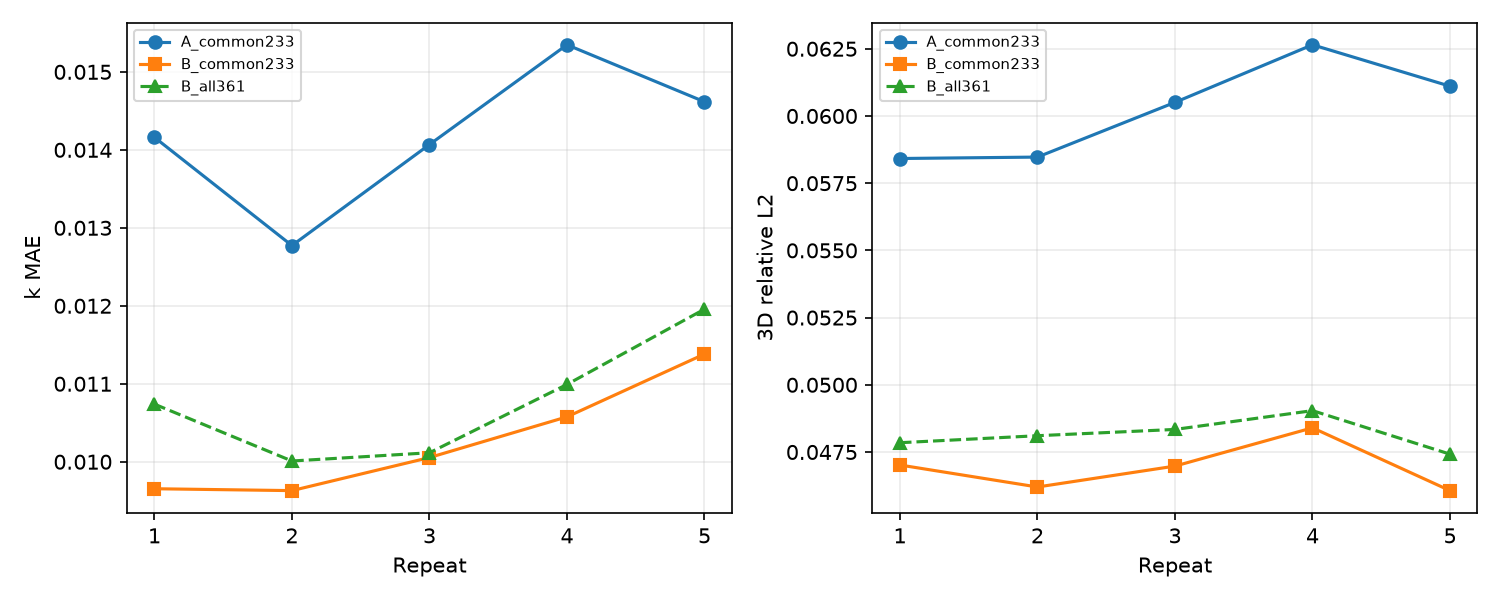

The data file committed next to this chart (first rows):
repeat, seed, evaluation, count, k_mae, k_rmse, k_r2, k_max_absolute_error, k_side_mismatch, field_relative_l2_mean, field_half_l1_mean, field_axial_half_l1_mean, pca_relative_l2_mean, negative_fuel_voxel_fraction, post_relative_l2_mean
1, 20261027, A_common233, 233, 0.01416, 0.01978, 0.9788, 0.08943, 5, 0.05842, 0.02984, 0.02902, 0.01445, 0.1869, 0.0588
1, 20261027, B_common233, 233, 0.009654, 0.01371, 0.9898, 0.07778, 3, 0.04702, 0.02378, 0.02299, 0.01425, 0.198, 0.0473
1, 20261027, B_all361, 361, 0.01074, 0.01496, 0.9875, 0.07778, 6, 0.04785, 0.02448, 0.02372, 0.0139, 0.1918, 0.04816
2, 20261028, A_common233, 233, 0.01277, 0.01939, 0.9796, 0.09186, 6, 0.05847, 0.02986, 0.02916, 0.01416, 0.1926, 0.05873
2, 20261028, B_common233, 233, 0.00963, 0.01515, 0.9876, 0.0819, 4, 0.0462, 0.02339, 0.02263, 0.01408, 0.1941, 0.04649
2, 20261028, B_all361, 361, 0.01001, 0.01474, 0.9879, 0.0819, 7, 0.04811, 0.02457, 0.02383, 0.01385, 0.1934, 0.04838
3, 20261029, A_common233, 233, 0.01407, 0.01944, 0.9795, 0.07414, 5, 0.06051, 0.03067, 0.02992, 0.01441, 0.1849, 0.0607
3, 20261029, B_common233, 233, 0.01005, 0.0151, 0.9876, 0.0709, 4, 0.04698, 0.02369, 0.02295, 0.01428, 0.1959, 0.04723
3, 20261029, B_all361, 361, 0.01012, 0.01483, 0.9877, 0.0709, 7, 0.04834, 0.02468, 0.02397, 0.01399, 0.1948, 0.04861
4, 20261030, A_common233, 233, 0.01535, 0.02287, 0.9717, 0.1162, 7, 0.06265, 0.03175, 0.03109, 0.01442, 0.1852, 0.063
4, 20261030, B_common233, 233, 0.01058, 0.01616, 0.9858, 0.06262, 3, 0.0484, 0.02475, 0.02408, 0.01424, 0.1993, 0.04863
4, 20261030, B_all361, 361, 0.01099, 0.01672, 0.9844, 0.06731, 7, 0.04904, 0.0252, 0.0245, 0.01393, 0.1955, 0.04929
5, 20261031, A_common233, 233, 0.01462, 0.02165, 0.9746, 0.08616, 7, 0.06111, 0.03085, 0.03012, 0.01426, 0.1777, 0.06147
5, 20261031, B_common233, 233, 0.01138, 0.01682, 0.9847, 0.08068, 4, 0.04606, 0.02325, 0.02247, 0.01413, 0.1941, 0.0463
5, 20261031, B_all361, 361, 0.01196, 0.01696, 0.9839, 0.08068, 7, 0.04742, 0.02424, 0.02348, 0.01384, 0.1896, 0.04763
